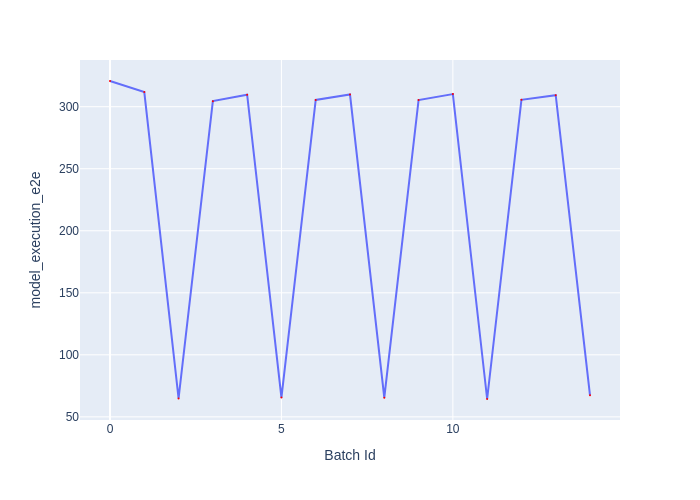

The data file committed next to this chart (first rows):
Batch Id, model_execution_e2e
0, 320.7
1, 311.8
2, 64.83
3, 304.5
4, 309.7
5, 65.57
6, 305.4
7, 309.8
8, 65.44
9, 305.3
10, 310.1
11, 64.39
12, 305.5
13, 309.3
14, 67.33
